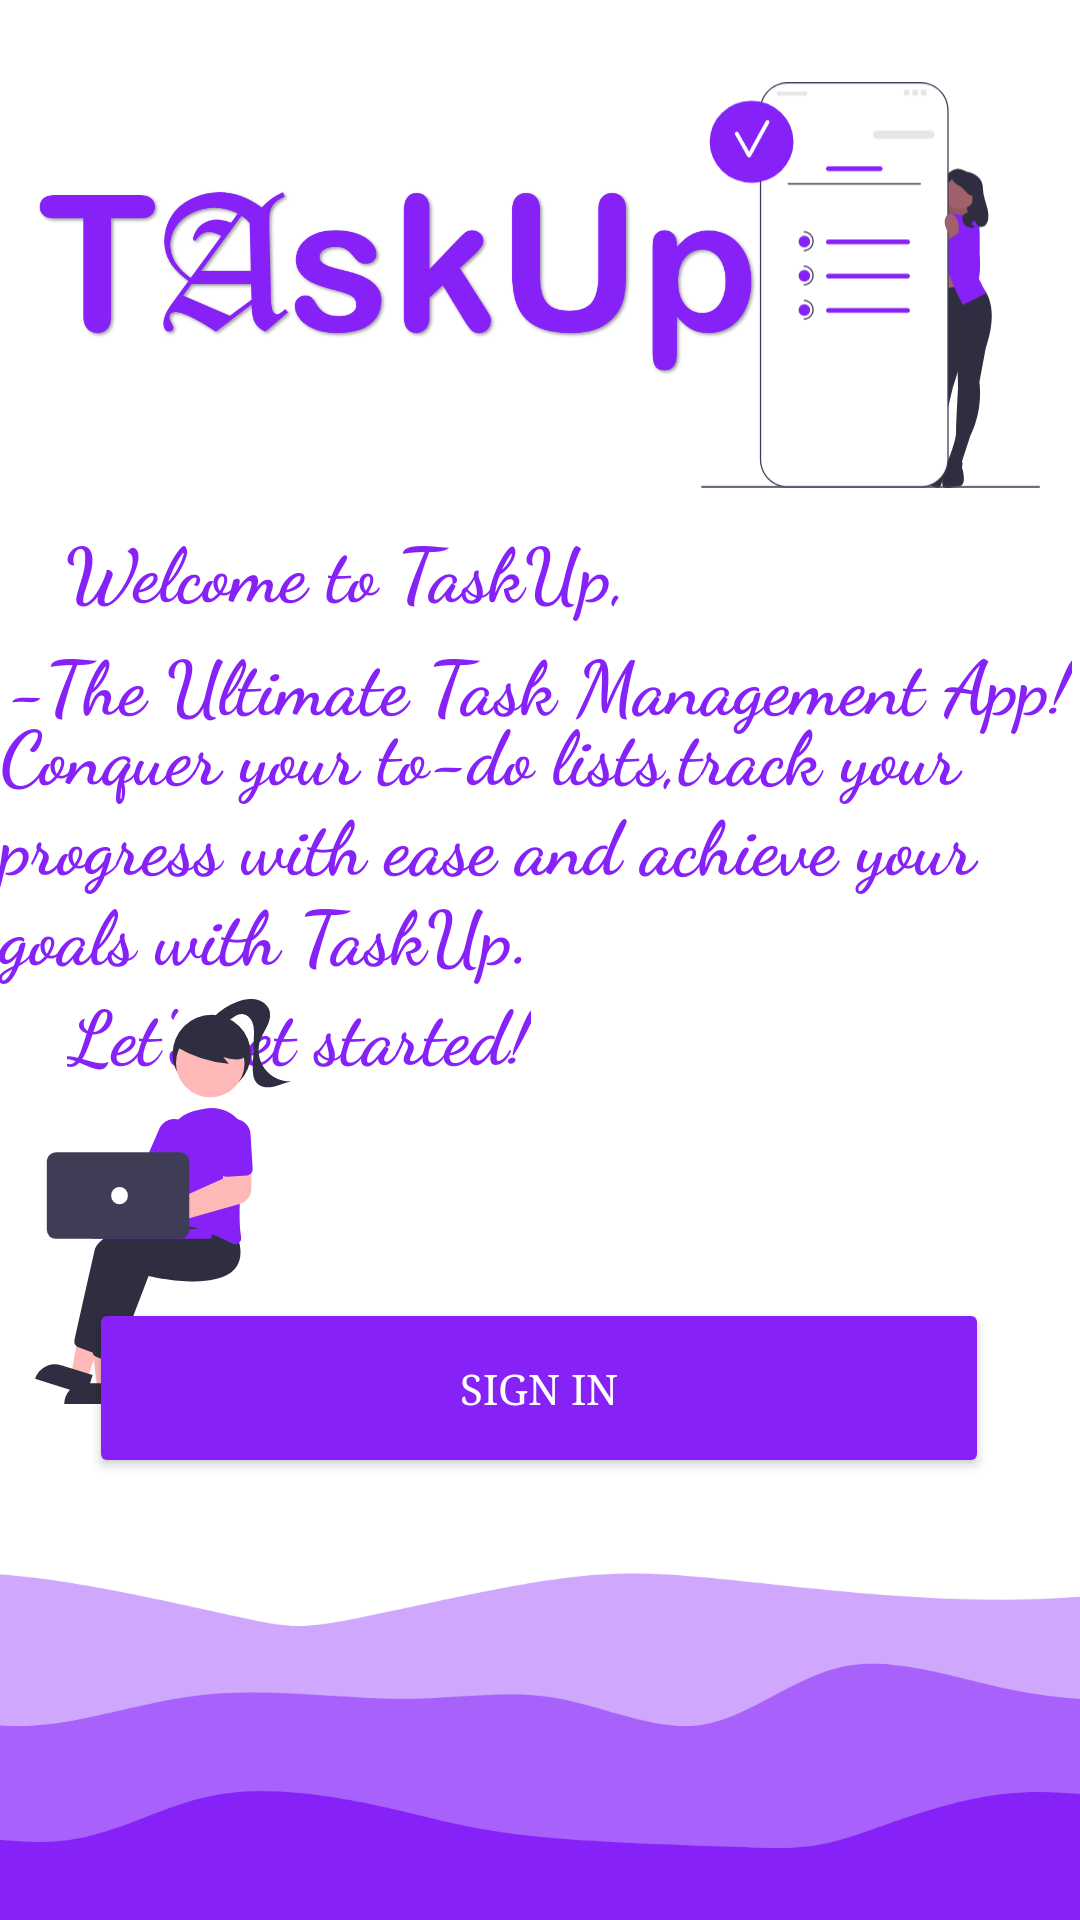

Android layout source for this screen:
<!-- AndroidManifest.xml: application theme Theme.Boxcode -->
<!-- res/layout/activity_first_page.xml -->
<?xml version="1.0" encoding="utf-8"?>
<androidx.constraintlayout.widget.ConstraintLayout xmlns:android="http://schemas.android.com/apk/res/android"
    xmlns:app="http://schemas.android.com/apk/res-auto"
    xmlns:tools="http://schemas.android.com/tools"
    android:layout_width="match_parent"
    android:layout_height="match_parent"
    android:background="@color/white"
    tools:context=".first_page">

    <ImageView
        android:id="@+id/imageView4"
        android:layout_width="450dp"
        android:layout_height="150dp"
        app:layout_constraintBottom_toBottomOf="parent"
        app:layout_constraintEnd_toEndOf="parent"
        app:layout_constraintHorizontal_bias="0.512"
        app:layout_constraintStart_toStartOf="parent"
        app:layout_constraintTop_toTopOf="parent"
        app:layout_constraintVertical_bias="1.0"
        app:srcCompat="@drawable/waves"
        tools:ignore="ContentDescription" />

    <ImageView
        android:id="@+id/imageView9"
        android:layout_width="252dp"
        android:layout_height="173dp"
        app:layout_constraintBottom_toBottomOf="parent"
        app:layout_constraintEnd_toEndOf="parent"
        app:layout_constraintHorizontal_bias="0.1"
        app:layout_constraintStart_toStartOf="parent"
        app:layout_constraintTop_toTopOf="parent"
        app:layout_constraintVertical_bias="0.0"
        app:srcCompat="@drawable/logo_b"
        tools:ignore="ContentDescription" />

    <Button
        android:id="@+id/fsignbtn"
        android:layout_width="300dp"
        android:layout_height="60dp"
        android:backgroundTint="@color/purple"
        android:text="Sign in"
        android:textColor="@color/white"
        android:fontFamily="serif"
        app:layout_constraintBottom_toBottomOf="parent"
        app:layout_constraintEnd_toEndOf="parent"
        app:layout_constraintHorizontal_bias="0.496"
        app:layout_constraintStart_toStartOf="parent"
        app:layout_constraintTop_toTopOf="parent"
        app:layout_constraintVertical_bias="0.746"
        tools:ignore="HardcodedText" />

    <TextView
        android:id="@+id/skipbut"
        android:layout_width="wrap_content"
        android:layout_height="wrap_content"
        android:fontFamily="serif"
        android:text="Skip for later"
        android:textColor="@color/purple"
        android:textSize="12sp"
        android:textStyle="bold"
        app:layout_constraintBottom_toTopOf="@+id/imageView4"
        app:layout_constraintEnd_toEndOf="parent"
        app:layout_constraintHorizontal_bias="0.498"
        app:layout_constraintStart_toStartOf="parent"
        app:layout_constraintTop_toBottomOf="@+id/fsignbtn"
        app:layout_constraintVertical_bias="1.0"
        tools:ignore="HardcodedText" />

    <TextView
        android:id="@+id/textView9"
        android:layout_width="360dp"
        android:layout_height="wrap_content"
        android:fontFamily="cursive"
        android:text="Conquer your to-do lists,track your progress with ease and achieve your goals with TaskUp."
        android:textColor="@color/purple"
        android:textSize="25sp"
        android:textStyle="bold"
        app:layout_constraintBottom_toBottomOf="parent"
        app:layout_constraintEnd_toEndOf="parent"
        app:layout_constraintHorizontal_bias="0.921"
        app:layout_constraintStart_toStartOf="parent"
        app:layout_constraintTop_toTopOf="parent"
        app:layout_constraintVertical_bias="0.428"
        tools:ignore="HardcodedText" />

    <TextView
        android:id="@+id/textView8"
        android:layout_width="wrap_content"
        android:layout_height="wrap_content"
        android:fontFamily="cursive"
        android:text="Welcome to TaskUp,"
        android:textColor="@color/purple"
        android:textSize="25sp"
        android:textStyle="bold"
        app:layout_constraintBottom_toBottomOf="parent"
        app:layout_constraintEnd_toEndOf="parent"
        app:layout_constraintHorizontal_bias="0.125"
        app:layout_constraintStart_toStartOf="parent"
        app:layout_constraintTop_toTopOf="parent"
        app:layout_constraintVertical_bias="0.285"
        tools:ignore="HardcodedText" />

    <TextView
        android:id="@+id/textView10"
        android:layout_width="wrap_content"
        android:layout_height="wrap_content"
        android:fontFamily="cursive"
        android:text="-The Ultimate Task Management App!"
        android:textColor="@color/purple"
        android:textSize="25sp"
        android:textStyle="bold"
        app:layout_constraintBottom_toBottomOf="parent"
        app:layout_constraintEnd_toEndOf="parent"
        app:layout_constraintStart_toStartOf="parent"
        app:layout_constraintTop_toTopOf="parent"
        app:layout_constraintVertical_bias="0.347"
        tools:ignore="HardcodedText" />

    <TextView
        android:id="@+id/textView11"
        android:layout_width="wrap_content"
        android:layout_height="wrap_content"
        android:fontFamily="cursive"
        android:text="Let's get started!"
        android:textColor="@color/purple"
        android:textSize="25sp"
        android:textStyle="bold"
        app:layout_constraintBottom_toBottomOf="parent"
        app:layout_constraintEnd_toEndOf="parent"
        app:layout_constraintHorizontal_bias="0.108"
        app:layout_constraintStart_toStartOf="parent"
        app:layout_constraintTop_toTopOf="parent"
        app:layout_constraintVertical_bias="0.54"
        tools:ignore="HardcodedText" />

    <ImageView
        android:id="@+id/imageView5"
        android:layout_width="113dp"
        android:layout_height="190dp"
        app:layout_constraintBottom_toBottomOf="parent"
        app:layout_constraintEnd_toEndOf="parent"
        app:layout_constraintHorizontal_bias="0.946"
        app:layout_constraintStart_toStartOf="parent"
        app:layout_constraintTop_toTopOf="parent"
        app:layout_constraintVertical_bias="0.0"
        app:srcCompat="@drawable/undraw_reminder_re_fe15"
        tools:ignore="ContentDescription" />

    <ImageView
        android:id="@+id/imageView6"
        android:layout_width="309dp"
        android:layout_height="270dp"
        app:layout_constraintBottom_toBottomOf="parent"
        app:layout_constraintEnd_toEndOf="parent"
        app:layout_constraintHorizontal_bias="0.156"
        app:layout_constraintStart_toStartOf="parent"
        app:layout_constraintTop_toTopOf="parent"
        app:layout_constraintVertical_bias="0.819"
        app:srcCompat="@drawable/undraw_online_resume_re_ru7s"
        tools:ignore="ContentDescription" />

</androidx.constraintlayout.widget.ConstraintLayout>
<!-- resources referenced by this layout -->
<resources>
  <color name="purple">#8622f7</color>
  <color name="white">#FFFFFFFF</color>
  <!-- drawable logo_b: png bitmap (drawable, 73248 bytes) -->
  <!-- drawable undraw_online_resume_re_ru7s: vector/xml drawable (drawable, 4609 chars, omitted) -->
  <!-- drawable undraw_reminder_re_fe15: vector/xml drawable (drawable, 8955 chars, omitted) -->
  <!-- drawable waves: png bitmap (drawable, 39352 bytes) -->
  <style name="Theme.Boxcode" parent="Base.Theme.Boxcode" />
  <style name="Base.Theme.Boxcode" parent="Theme.Material3.DayNight.NoActionBar">
          
          
      </style>
</resources>
